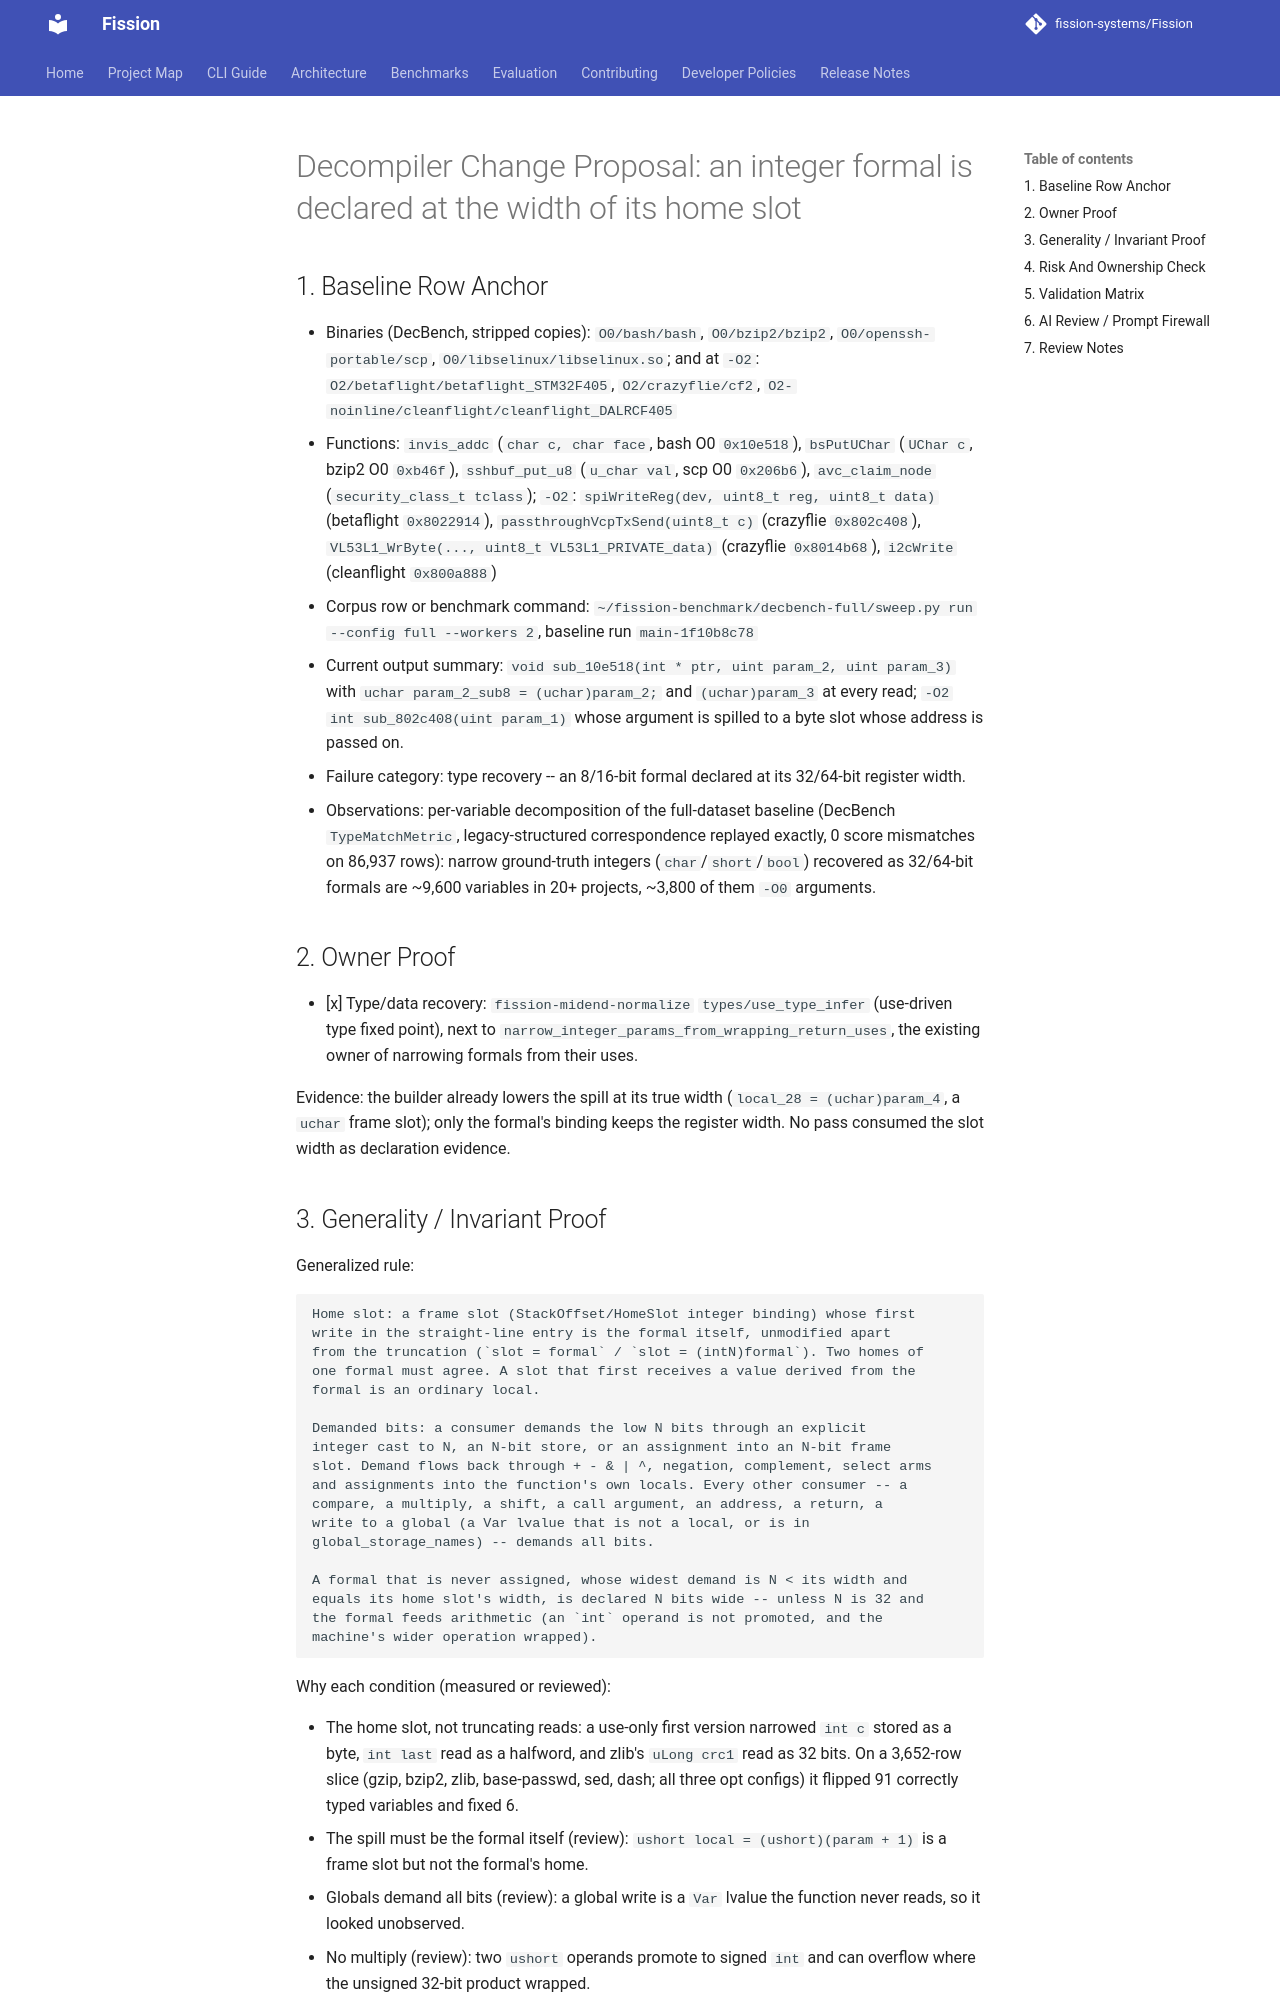

repository: fission-systems/Fission · page: proposals/2026-11-23-formal-width-from-home-slot/index.html · generator: mkdocs

# Decompiler Change Proposal: an integer formal is declared at the width of its home slot

## 1. Baseline Row Anchor

- Binaries (DecBench, stripped copies): `O0/bash/bash`, `O0/bzip2/bzip2`, `O0/openssh-portable/scp`, `O0/libselinux/libselinux.so`; and at `-O2`: `O2/betaflight/betaflight_STM32F405`, `O2/crazyflie/cf2`, `O2-noinline/cleanflight/cleanflight_DALRCF405`
- Functions: `invis_addc` (`char c, char face`, bash O0 `0x10e518`), `bsPutUChar` (`UChar c`, bzip2 O0 `0xb46f`), `sshbuf_put_u8` (`u_char val`, scp O0 `0x206b6`), `avc_claim_node` (`security_class_t tclass`); `-O2`: `spiWriteReg(dev, uint8_t reg, uint8_t data)` (betaflight `0x8022914`), `passthroughVcpTxSend(uint8_t c)` (crazyflie `0x802c408`), `VL53L1_WrByte(..., uint8_t VL53L1_PRIVATE_data)` (crazyflie `0x8014b68`), `i2cWrite` (cleanflight `0x800a888`)
- Corpus row or benchmark command: `~/fission-benchmark/decbench-full/sweep.py run --config full --workers 2`, baseline run `main-1f10b8c78`
- Current output summary: `void sub_10e518(int * ptr, uint param_2, uint param_3)` with `uchar param_2_sub8 = (uchar)param_2;` and `(uchar)param_3` at every read; `-O2` `int sub_802c408(uint param_1)` whose argument is spilled to a byte slot whose address is passed on.
- Failure category: type recovery -- an 8/16-bit formal declared at its 32/64-bit register width.
- Observations: per-variable decomposition of the full-dataset baseline (DecBench `TypeMatchMetric`, legacy-structured correspondence replayed exactly, 0 score mismatches on 86,937 rows): narrow ground-truth integers (`char`/`short`/`bool`) recovered as 32/64-bit formals are ~9,600 variables in 20+ projects, ~3,800 of them `-O0` arguments.

## 2. Owner Proof

- [x] Type/data recovery: `fission-midend-normalize` `types/use_type_infer` (use-driven type fixed point), next to `narrow_integer_params_from_wrapping_return_uses`, the existing owner of narrowing formals from their uses.

Evidence: the builder already lowers the spill at its true width (`local_28 = (uchar)param_4`, a `uchar` frame slot); only the formal's binding keeps the register width. No pass consumed the slot width as declaration evidence.
